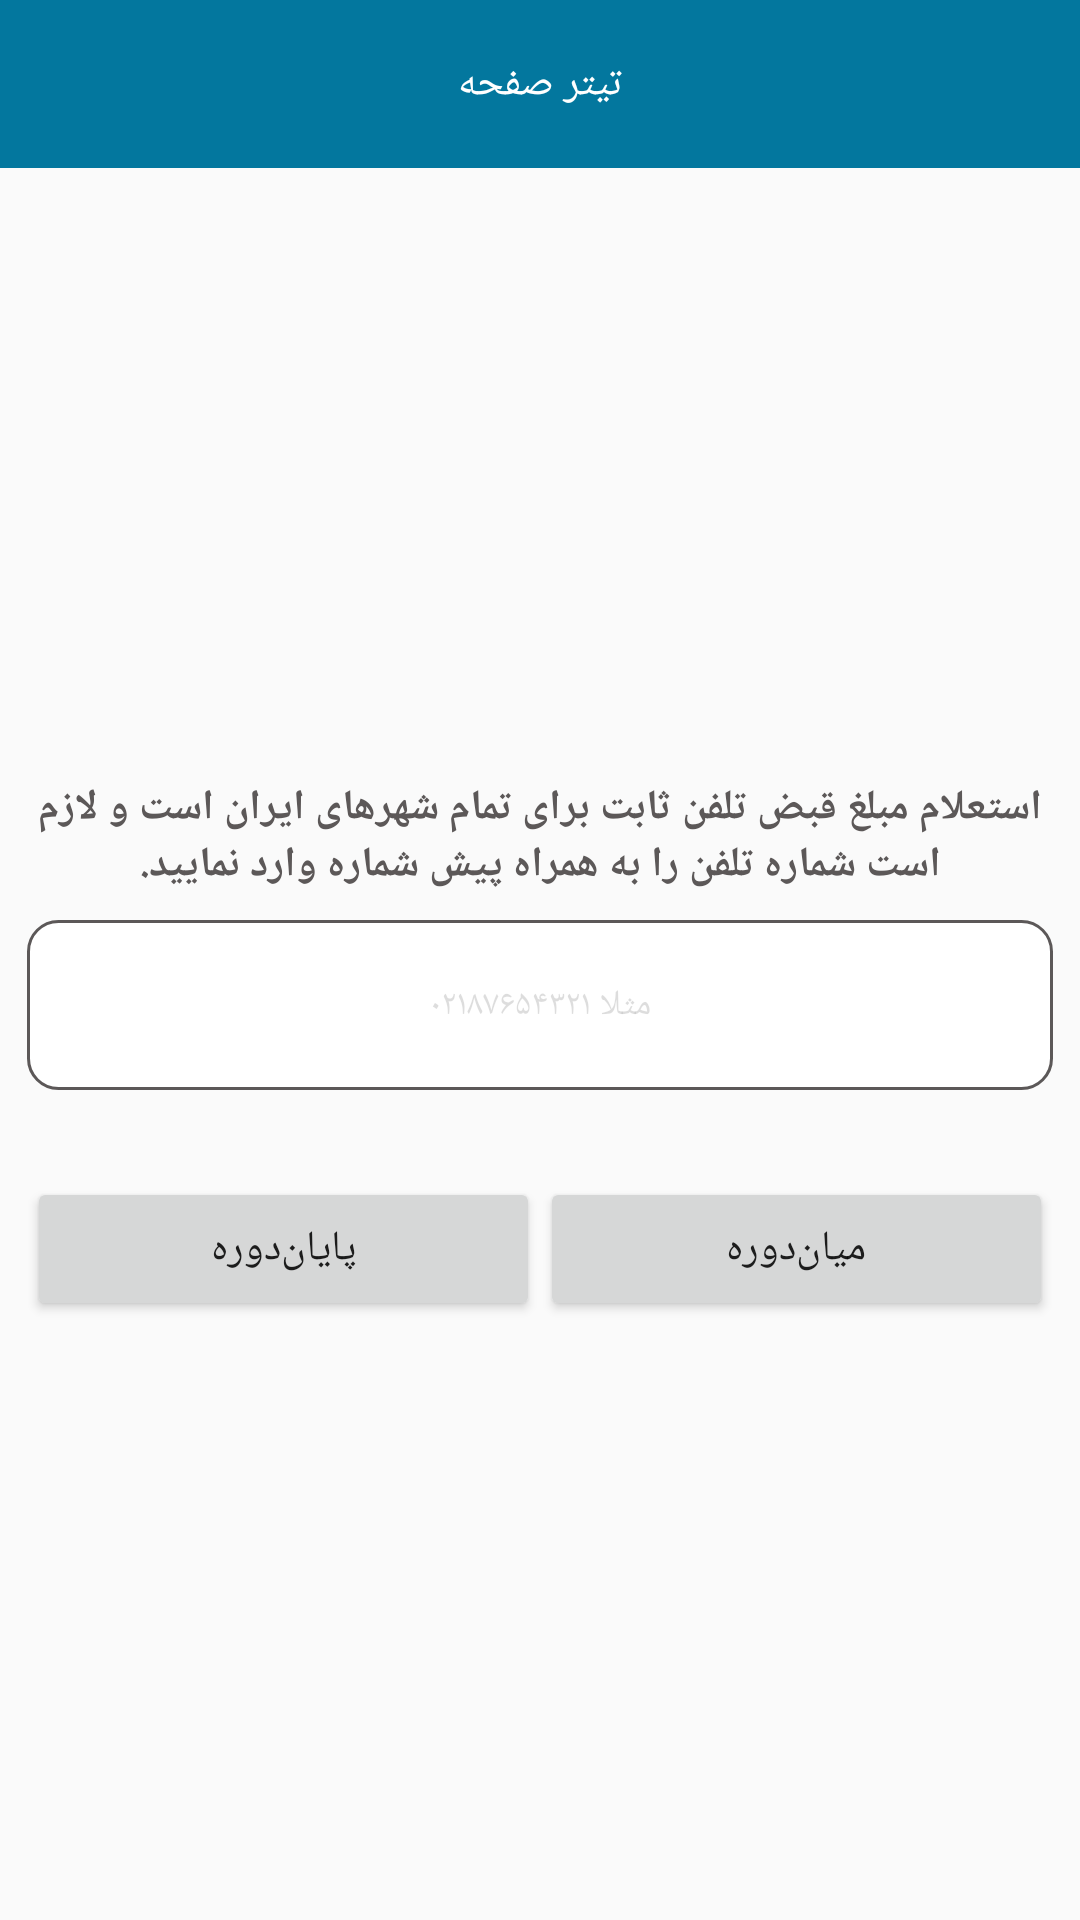

This screen was rendered from an Android layout file. Write that file and the resources it references.
<!-- AndroidManifest.xml: application theme AppTheme -->
<!-- res/layout/dialog_estelam_phone_bill.xml -->
<?xml version="1.0" encoding="utf-8"?>
<LinearLayout xmlns:android="http://schemas.android.com/apk/res/android"
    android:layout_width="match_parent"
    android:layout_height="match_parent"
    android:background="@drawable/backrepeat"
    android:orientation="vertical">


    <include
        android:id="@+id/activity_main_toolbar"
        layout="@layout/toolbar" />

    <LinearLayout
        android:layout_width="match_parent"
        android:layout_height="match_parent"
        android:gravity="center"
        android:orientation="vertical">

        <TextView
            android:layout_width="match_parent"
            android:layout_height="wrap_content"
            android:gravity="center"
            android:text="استعلام مبلغ قبض تلفن ثابت برای تمام شهرهای ایران است و لازم است شماره تلفن را به همراه پیش شماره وارد نمایید."
            android:textColor="@color/gray_dolphin"
            android:textSize="@dimen/default_txt_size"
            android:textStyle="bold" />

        <LinearLayout

            android:layout_width="match_parent"
            android:layout_height="wrap_content"
            android:layout_margin="@dimen/default_gap"
            android:background="@drawable/bg_rounded_white_gray_stroke"
            android:gravity="center_vertical"
            android:orientation="horizontal">


            <EditText
                android:id="@+id/et_activity_cat_level2_search"
                android:layout_width="match_parent"
                android:layout_height="wrap_content"
                android:background="@null"
                android:gravity="center"
                android:hint="مثلا ۰۲۱۸۷۶۵۴۳۲۱"
                android:imeOptions="actionSearch"
                android:inputType="phone"
                android:maxLength="11"
                android:maxLines="1"
                android:padding="@dimen/large_gap"
                android:singleLine="true"
                android:textColor="@color/gray_dolphin"
                android:textColorHint="@color/transparent_black_hex_2"
                android:textSize="@dimen/normal_txt_size" />
        </LinearLayout>

        <LinearLayout
            android:layout_width="match_parent"
            android:layout_height="wrap_content"
            android:layout_marginTop="@dimen/large_gap"
            android:orientation="horizontal"
            android:paddingLeft="@dimen/default_gap"
            android:paddingRight="@dimen/default_gap">

            <Button
                android:id="@+id/estelamBill_payandore"
                android:layout_width="0dp"
                android:layout_height="wrap_content"
                android:layout_gravity="start"
                android:layout_weight="1"
                android:padding="@dimen/default_gap"
                android:text="پایان‌دوره" />


            <Button
                android:id="@+id/estelamBill_miandore"
                android:layout_width="0dp"
                android:layout_height="wrap_content"
                android:layout_gravity="start"
                android:layout_weight="1"
                android:padding="@dimen/default_gap"
                android:text="میان‌دوره" />

        </LinearLayout>


    </LinearLayout>
</LinearLayout>
<!-- res/layout/toolbar.xml (included above) -->
<LinearLayout xmlns:android="http://schemas.android.com/apk/res/android"
    xmlns:app="http://schemas.android.com/apk/res-auto"
    android:layout_width="match_parent"
    android:layout_height="wrap_content"
    android:orientation="vertical">

    <androidx.appcompat.widget.Toolbar
        android:id="@+id/toolbar"
        android:layout_width="match_parent"
        android:layout_height="?attr/actionBarSize"
        android:background="?attr/colorPrimary"
        android:contentInsetStart="0dp"
        android:contentInsetLeft="0dp"
        android:contentInsetEnd="0dp"
        android:contentInsetRight="0dp"
        app:contentInsetEnd="0dp"
        app:contentInsetLeft="0dp"
        app:contentInsetRight="0dp"
        app:contentInsetStart="0dp">


        <RelativeLayout
            android:id="@+id/actionbarholder"
            android:layout_width="match_parent"
            android:layout_height="match_parent">

            <ImageView
                android:id="@+id/iv_actionbar_back"
                android:layout_width="50dp"
                android:layout_height="match_parent"
                android:layout_alignParentLeft="true"
                android:layout_centerVertical="true"

                android:paddingLeft="15dp"
                android:paddingRight="15dp"
                android:tint="@color/white"
                app:srcCompat="@drawable/ic_arrow_left" />

            <LinearLayout
                android:id="@+id/ll_actionbar_title"
                android:layout_width="wrap_content"
                android:layout_height="match_parent"
                android:layout_centerInParent="true"

                android:gravity="center"
                android:orientation="horizontal"
                android:paddingLeft="5dp"
                android:paddingRight="5dp">


                <TextView
                    android:id="@+id/tv_actionbar_title"
                    android:layout_width="wrap_content"
                    android:layout_height="match_parent"
                    android:gravity="center"
                    android:text="تیتر صفحه"
                    android:textColor="@color/white" />
            </LinearLayout>

            <ImageView
                android:id="@+id/toolbaricon"
                android:layout_width="50dp"
                android:layout_height="match_parent"
                android:layout_alignParentRight="true"
                android:layout_centerVertical="true"
                android:layout_marginRight="5dp"

                app:srcCompat="@mipmap/ic_launcher" />
        </RelativeLayout>


    </androidx.appcompat.widget.Toolbar>

    <View
        android:layout_width="match_parent"
        android:layout_height="4dp"
        android:background="@drawable/shadow" />

</LinearLayout>
<!-- resources referenced by this layout -->
<resources>
  <color name="gray_dolphin">#5C5858</color>
  <color name="transparent_black_hex_2">#22000000</color>
  <color name="white">#FFFFFF</color>
  <dimen name="default_gap">10dp</dimen>
  <dimen name="default_txt_size">14dp</dimen>
  <dimen name="large_gap">20dp</dimen>
  <dimen name="normal_txt_size">12dp</dimen>
  <!-- drawable bg_rounded_white_gray_stroke (drawable) -->
  <?xml version="1.0" encoding="utf-8"?>
  <shape xmlns:android="http://schemas.android.com/apk/res/android">
      <solid android:color="@android:color/white" />
  
      <corners
          android:bottomLeftRadius="10dp"
          android:bottomRightRadius="10dp"
          android:topLeftRadius="10dp"
          android:topRightRadius="10dp" />
      <stroke
          android:width="1dp"
          android:color="@color/gray_dolphin" />
  </shape>
  <!-- drawable ic_arrow_left: png bitmap (drawable-hdpi, 736 bytes) -->
  <!-- mipmap ic_launcher: png bitmap (mipmap-hdpi, 1671 bytes) -->
  <style name="AppTheme" parent="Theme.AppCompat.Light.DarkActionBar">
          
          <item name="colorPrimary">@color/colorPrimary</item>
          <item name="colorPrimaryDark">@color/colorPrimaryDark</item>
          <item name="colorAccent">@color/colorAccent</item>
          <item name="popupMenuStyle">@style/PopupMenu</item>
  
      </style>
  <color name="colorPrimary">#03779e</color>
  <color name="colorPrimaryDark">#015e7a</color>
  <color name="colorAccent">@color/colorPrimaryDark</color>
  <style name="PopupMenu" parent="@android:style/Widget.PopupMenu">
          <item name="android:popupBackground">@color/gray_dolphin</item>
          <item name="android:radius">@dimen/small_gap</item>
          <item name="android:gravity">center_vertical</item>
      </style>
  <dimen name="small_gap">5dp</dimen>
</resources>
